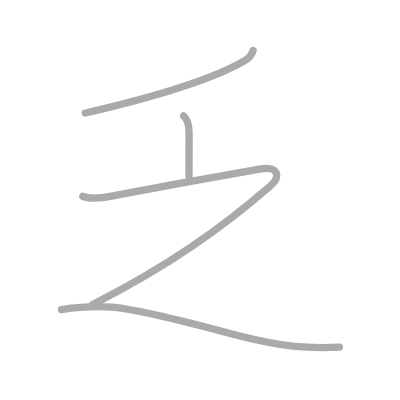
t = 0.00 s
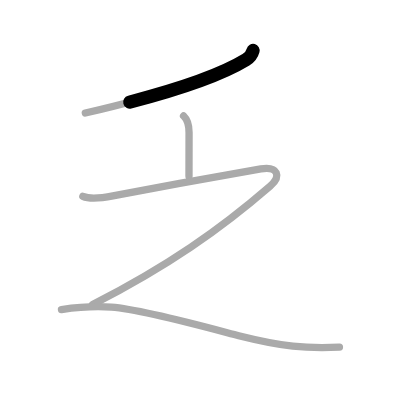
t = 0.75 s
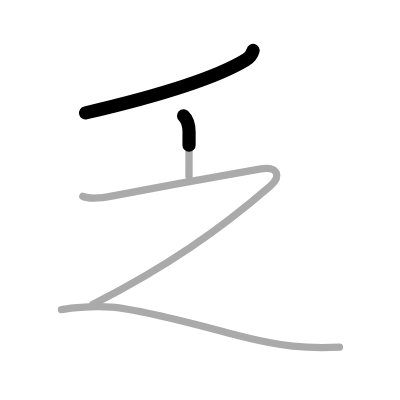
t = 1.50 s
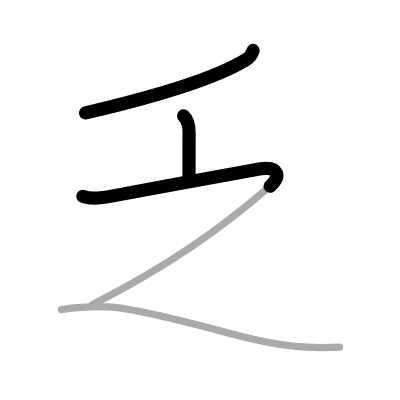
t = 2.50 s
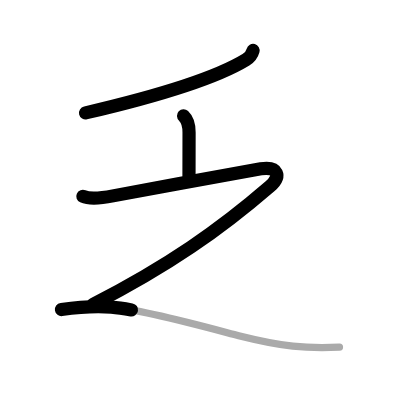
t = 3.25 s
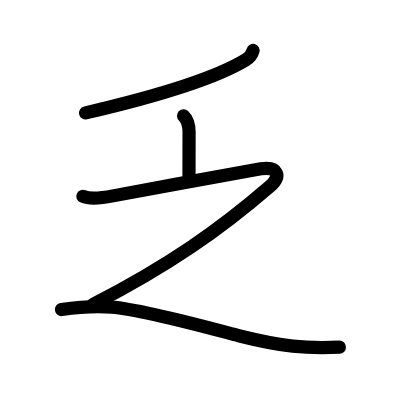
t = 4.00 s

The animated SVG that drew these frames (rendered in a browser with its animation timeline set to each time). Animation: 4 SMIL elements (animate=4); one cycle of 4.00 s.

<?xml version="1.0" standalone="no"?>
<!DOCTYPE svg PUBLIC "-//W3C//DTD SVG 1.1//EN"   "http://www.w3.org/Graphics/SVG/1.1/DTD/svg11.dtd">
<svg width="400px" height="400px"  version="1.1" xmlns="http://www.w3.org/2000/svg">
  <defs>
    <marker id="Triangle" viewBox="0 0 10 10" refX="0" refY="5" markerUnits="strokeWidth" markerWidth="3" style="stroke-opacity:0%;fill:#aaaaaa;" markerHeight="2" orient="auto">
      <path d="M 0 0 L 10 5 L 0 10 z" />
    </marker>
    
    <marker id="Arrow" viewBox="0 0 10 10" refX="5" refY="5" markerUnits="strokeWidth" markerWidth="1.8" style="stroke-opacity:0%;fill:#770000;" markerHeight="2" orient="auto">
      <path d="M 0 4 L 6 4 L 4 1 L 10 5 L 4 9 L 6 6 L 0 6 z" />
        <circle cx="5" cy="5" r="5" />
      </marker>
    
    <marker id="TriangleRed" viewBox="0 0 10 10" refX="0" refY="5" markerUnits="strokeWidth" markerWidth="3" style="stroke-opacity:0%;fill:#CC0000;" markerHeight="2" orient="auto">
      <path d="M 0 0 L 10 5 L 0 10 z" />
    </marker>
    
    <marker id="ArrowRed" viewBox="0 0 10 10" refX="5" refY="5" markerUnits="strokeWidth" markerWidth="1.8" style="stroke-opacity:0%;fill:#CC0000;" markerHeight="2" orient="auto">
      <path d="M 0 4 L 6 4 L 4 1 L 10 5 L 4 9 L 6 6 L 0 6 z" />
        <circle cx="5" cy="5" r="5" />
      </marker>
    
  </defs>
  
  <path style="fill:#ffffff; fill-opacity:100%; fill-rule:evenodd; stroke-width:0;" d="M 0 0 L 400px 0 L 400px 400px L 0 400px L 0 0" />

  <g transform="scale(3.6697247706422 3.6697247706422)">
<path style="fill:none; fill-opacity:0%; fill-rule:evenodd; stroke:#aaaaaa; stroke-opacity:100%; stroke-width: 1.5pt; stroke-linejoin:round; stroke-linecap:round;" d="M68.96 13.75c-0.34 1.25-1.19 2.09-1.94 2.54c-8.86 5.4-24.27 9.96-43.77 14.5"></path>
<path style="fill:none; fill-opacity:0%; fill-rule:evenodd; stroke:#aaaaaa; stroke-opacity:100%; stroke-width: 1.5pt; stroke-linejoin:round; stroke-linecap:round;" d="M50.02 31.58C51 32.5 51.52 34 51.52 36.1c0 3.15-0.02 6.94-0.02 11.9"></path>
<path style="fill:none; fill-opacity:0%; fill-rule:evenodd; stroke:#aaaaaa; stroke-opacity:100%; stroke-width: 1.5pt; stroke-linejoin:round; stroke-linecap:round;" d="M22.58 53.5c2.14 0.95 5.94 0.32 8.2-0.12c10.52-2.04 38.16-7.04 40.3-7.38c4.67-0.75 5.67 2 2.5 4.75C59.89 62.59 45.75 72.5 25.25 83"></path>
<path style="fill:none; fill-opacity:0%; fill-rule:evenodd; stroke:#aaaaaa; stroke-opacity:100%; stroke-width: 1.5pt; stroke-linejoin:round; stroke-linecap:round;" d="M16.75 84.35c3.02-0.43 8.99-0.99 13.59-0.65c9.04 0.68 30.27 6.67 34.72 7.79C77.13 94.51 83.12 95 92.5 94.61"></path>

<path style="fill:none; fill-opacity:0%; fill-rule:evenodd; stroke:#000000; stroke-opacity:100%; stroke-width: 2.7pt; stroke-linejoin:round; stroke-linecap:round;" d="M68.96 13.75c-0.34 1.25-1.19 2.09-1.94 2.54c-8.86 5.4-24.27 9.96-43.77 14.5" pathLength="100" stroke-dashoffset="100" stroke-dasharray="100 105"><animate id="dashAnim1" attributeName="stroke-dashoffset" from="100" to="0" dur="1s" calcMode="linear" fill="freeze"/></path>
<path style="fill:none; fill-opacity:0%; fill-rule:evenodd; stroke:#000000; stroke-opacity:100%; stroke-width: 2.7pt; stroke-linejoin:round; stroke-linecap:round;" d="M50.02 31.58C51 32.5 51.52 34 51.52 36.1c0 3.15-0.02 6.94-0.02 11.9" pathLength="100" stroke-dashoffset="100" stroke-dasharray="100 105"><animate id="dashAnim2" attributeName="stroke-dashoffset" from="100" to="0" dur="1s" calcMode="linear" begin="dashAnim1.end" fill="freeze"/></path>
<path style="fill:none; fill-opacity:0%; fill-rule:evenodd; stroke:#000000; stroke-opacity:100%; stroke-width: 2.7pt; stroke-linejoin:round; stroke-linecap:round;" d="M22.58 53.5c2.14 0.95 5.94 0.32 8.2-0.12c10.52-2.04 38.16-7.04 40.3-7.38c4.67-0.75 5.67 2 2.5 4.75C59.89 62.59 45.75 72.5 25.25 83" pathLength="100" stroke-dashoffset="100" stroke-dasharray="100 105"><animate id="dashAnim3" attributeName="stroke-dashoffset" from="100" to="0" dur="1s" calcMode="linear" begin="dashAnim2.end" fill="freeze"/></path>
<path style="fill:none; fill-opacity:0%; fill-rule:evenodd; stroke:#000000; stroke-opacity:100%; stroke-width: 2.7pt; stroke-linejoin:round; stroke-linecap:round;" d="M16.75 84.35c3.02-0.43 8.99-0.99 13.59-0.65c9.04 0.68 30.27 6.67 34.72 7.79C77.13 94.51 83.12 95 92.5 94.61" pathLength="100" stroke-dashoffset="100" stroke-dasharray="100 105"><animate id="dashAnim4" attributeName="stroke-dashoffset" from="100" to="0" dur="1s" calcMode="linear" begin="dashAnim3.end" fill="freeze"/></path>

</g>

</svg>  
          
